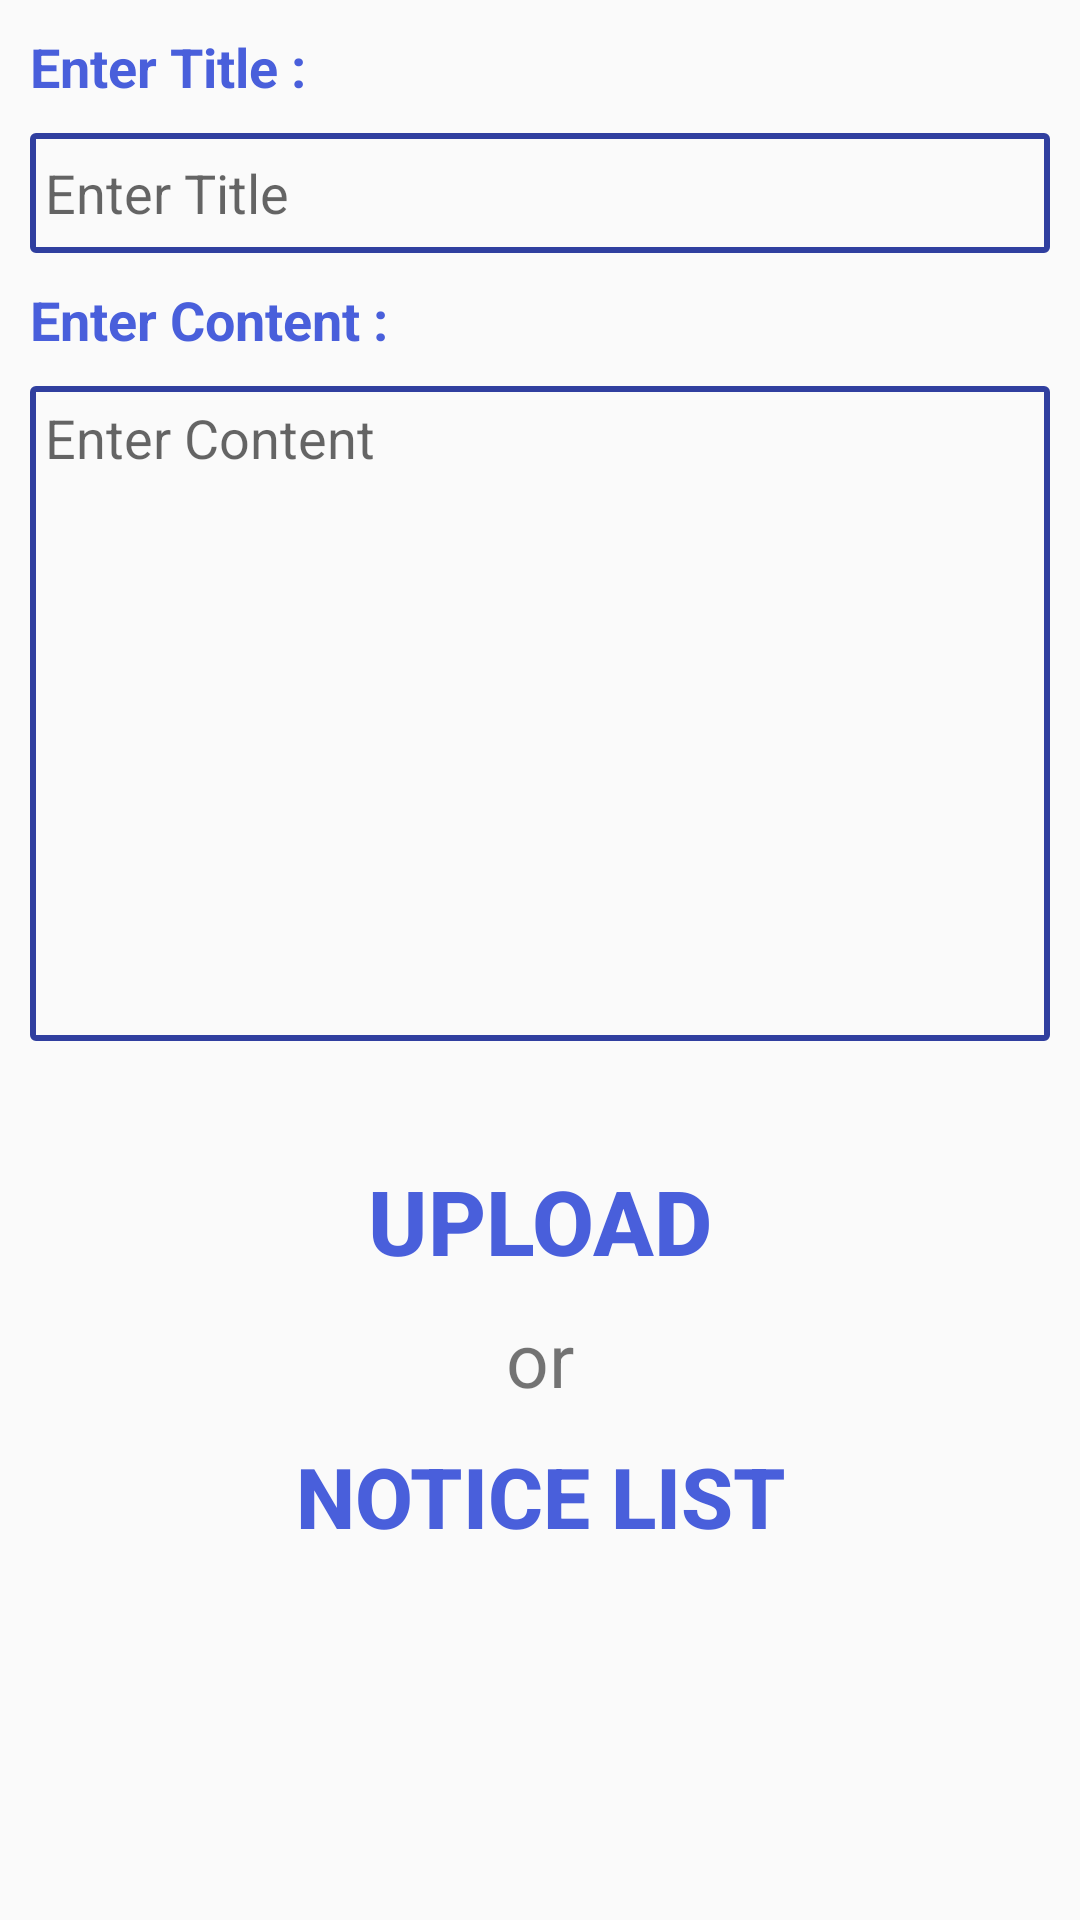

Write the Android layout XML for this screen, with the resource values it uses.
<!-- AndroidManifest.xml: application theme AppTheme -->
<!-- res/layout/faculty_notice_upl.xml -->
<?xml version="1.0" encoding="utf-8"?>
<RelativeLayout xmlns:android="http://schemas.android.com/apk/res/android"
    xmlns:tools="http://schemas.android.com/tools"
    android:layout_width="match_parent"
    android:layout_height="match_parent"
    tools:context="com.example.smart_campus.smartcampus.faculty.faculty_notice_upl">
    <ScrollView
        android:layout_width="match_parent"
        android:layout_height="match_parent"
        android:overScrollMode="never"
        android:scrollbars="none"
        >
    <RelativeLayout
        android:layout_width="match_parent"
        android:layout_height="match_parent">
    <TextView
        android:layout_width="match_parent"
        android:layout_height="wrap_content"
        android:textAppearance="?android:attr/textAppearanceMedium"
        android:text="Enter Title :"
        android:id="@+id/hodnoticettl"
        android:layout_alignParentTop="true"
        android:layout_alignParentLeft="true"
        android:layout_alignParentStart="true"
        android:layout_marginLeft="10dp"
        android:layout_marginTop="10dp"
        android:textColor="@color/colorPrimary"
        android:textStyle="bold" />

    <EditText
        android:layout_width="match_parent"
        android:layout_height="40dp"
        android:id="@+id/titleEDTX"
        android:layout_below="@+id/hodnoticettl"
        android:layout_alignLeft="@+id/hodnoticettl"
        android:layout_alignStart="@+id/hodnoticettl"
        android:background="@drawable/background_list_item"
        android:layout_marginTop="10dp"
        android:layout_marginRight="10dp"
        android:hint="Enter Title"
        android:paddingLeft="5dp" />

    <TextView
        android:layout_width="match_parent"
        android:layout_height="wrap_content"
        android:textAppearance="?android:attr/textAppearanceMedium"
        android:text="Enter Content :"
        android:id="@+id/hodnoticecont"
        android:textColor="@color/colorPrimary"
        android:textStyle="bold"
        android:layout_below="@+id/titleEDTX"
        android:layout_alignLeft="@+id/titleEDTX"
        android:layout_alignStart="@+id/titleEDTX"
        android:layout_marginTop="10dp" />

    <EditText
        android:layout_width="match_parent"
        android:layout_height="wrap_content"
        android:id="@+id/contEDTX"
        android:background="@drawable/background_list_item"
        android:hint="Enter Content"
        android:paddingLeft="5dp"
        android:layout_below="@+id/hodnoticecont"
        android:layout_alignLeft="@+id/hodnoticecont"
        android:layout_alignStart="@+id/hodnoticecont"
        android:layout_marginTop="10dp"
        android:layout_marginRight="10dp"
        android:lines="10"
        android:gravity="top|left"
        android:paddingTop="5dp" />

    <Button
        android:layout_width="match_parent"
        android:layout_height="wrap_content"
        android:text="Upload"
        android:id="@+id/hodnotice_uplBTN"
        android:layout_marginTop="36dp"
        android:background="@drawable/x_custom_button"
        android:textColor="@color/colorPrimary"
        android:textStyle="bold"
        android:layout_below="@+id/contEDTX"
        android:textSize="30dp"
        android:layout_alignRight="@+id/contEDTX"
        android:layout_alignEnd="@+id/contEDTX"
        android:layout_alignLeft="@+id/contEDTX"
        android:layout_alignStart="@+id/contEDTX" />

    <TextView
        android:layout_width="wrap_content"
        android:layout_height="wrap_content"
        android:textAppearance="?android:attr/textAppearanceSmall"
        android:text="or"
        android:id="@+id/textView"
        android:layout_below="@+id/hodnotice_uplBTN"
        android:layout_centerHorizontal="true"
        android:textSize="25dp"
        android:layout_marginTop="5dp"
        android:layout_marginBottom="5dp" />

    <Button
        android:layout_width="match_parent"
        android:layout_height="wrap_content"
        android:text="Notice List"
        android:id="@+id/hodnotice_uplBTN_toList"
        android:background="@drawable/x_custom_button"
        android:textColor="@color/colorPrimary"
        android:textStyle="bold"
        android:textSize="28dp"
        android:layout_below="@+id/textView"
        android:layout_alignRight="@+id/hodnotice_uplBTN"
        android:layout_alignEnd="@+id/hodnotice_uplBTN"
        android:layout_alignLeft="@+id/hodnotice_uplBTN"
        android:layout_alignStart="@+id/hodnotice_uplBTN"
        android:layout_marginBottom="10dp" />
    </RelativeLayout>
    </ScrollView>

</RelativeLayout>
<!-- resources referenced by this layout -->
<resources>
  <color name="colorPrimary">#495fdb</color>
  <!-- drawable background_list_item (drawable) -->
  <?xml version="1.0" encoding="utf-8"?>
  <shape xmlns:android="http://schemas.android.com/apk/res/android">
      <solid android:color="@android:color/transparent" />
      <corners android:radius="1dp" />
      <stroke
          android:width="2dp"
          android:color="@color/colorPrimaryDark" />
   </shape>
  <style name="AppTheme" parent="Theme.AppCompat.Light.DarkActionBar">
          
          <item name="colorPrimary">@color/colorPrimary</item>
          <item name="colorPrimaryDark">@color/colorPrimaryDark</item>
          <item name="colorAccent">@color/colorAccent</item>
      </style>
  <color name="colorPrimaryDark">#303f9f</color>
  <color name="colorAccent">#ff4081</color>
</resources>
